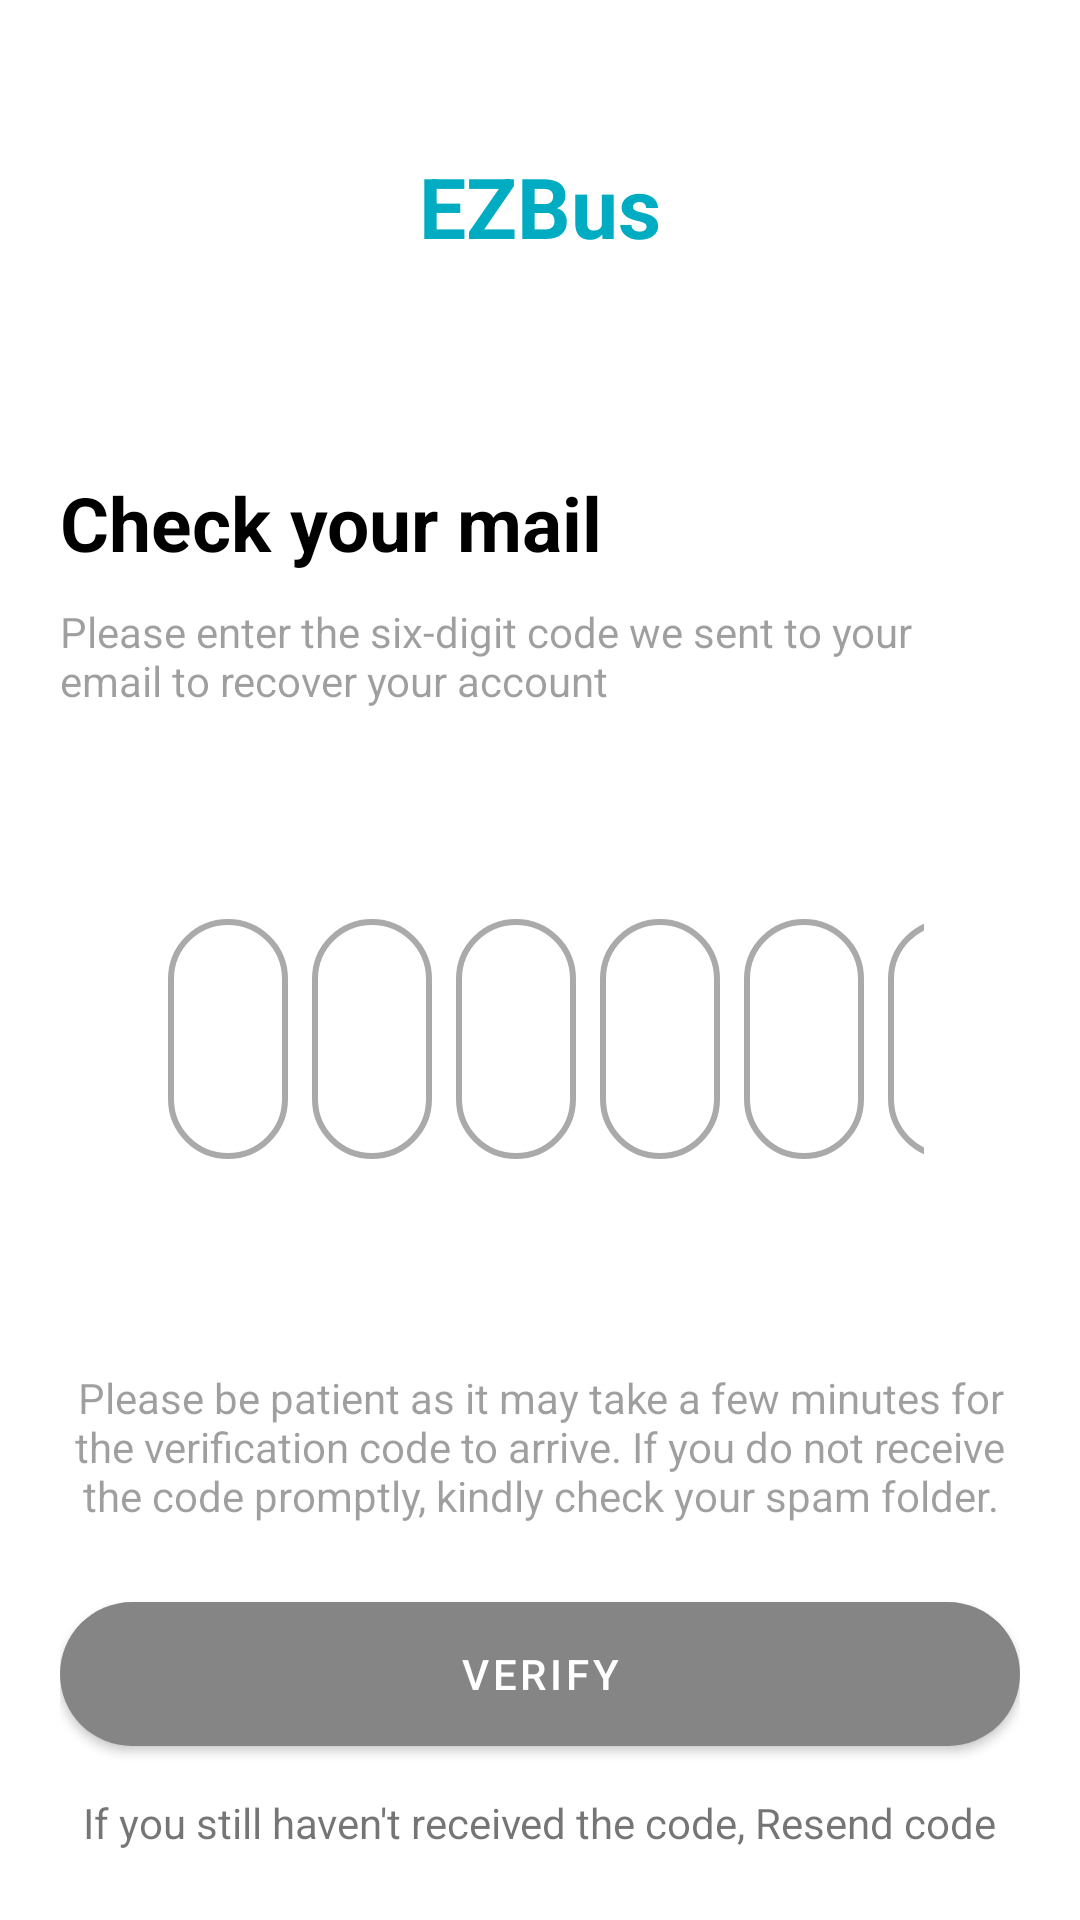

Android layout source for this screen:
<!-- AndroidManifest.xml: application theme Theme.EzBusPassenger -->
<!-- res/layout/activity_forgot_password_code_check.xml -->
<?xml version="1.0" encoding="utf-8"?>
<RelativeLayout xmlns:android="http://schemas.android.com/apk/res/android"
    xmlns:app="http://schemas.android.com/apk/res-auto"
    xmlns:tools="http://schemas.android.com/tools"
    android:layout_width="match_parent"
    android:layout_height="match_parent"
    tools:context=".ui.ForgotPassword.ForgotPasswordCodeCheck">


    <RelativeLayout
        android:layout_width="match_parent"
        android:layout_height="match_parent"
        android:background="@color/white" />


    <LinearLayout
        android:layout_width="match_parent"
        android:layout_height="wrap_content"
        android:orientation="vertical"
        android:padding="20dp"
        >

        <View
            android:layout_width="wrap_content"
            android:layout_height="30dp" />

        <TextView
            android:id="@+id/main_app_name"
            android:layout_width="wrap_content"
            android:layout_height="wrap_content"
            android:text="@string/main_app_name"
            android:textAppearance="@style/TextAppearance.AppCompat.Large"
            android:textStyle="bold"
            android:textSize="28sp"
            android:textColor="@color/my_primary"
            android:layout_gravity="center"
            />

        <View
            android:layout_width="wrap_content"
            android:layout_height="70dp" />

        <TextView
            android:id="@+id/textView6"
            android:layout_width="wrap_content"
            android:layout_height="wrap_content"
            android:text="Check your mail"
            android:textColor="@color/black"
            android:textStyle="bold"
            android:textSize="25sp"
            />

        <View
            android:layout_width="wrap_content"
            android:layout_height="10dp"/>

        <TextView
            android:id="@+id/textView7"
            android:layout_width="wrap_content"
            android:layout_height="wrap_content"
            android:text="Please enter the six-digit code we sent to your email to recover your account"
            android:alpha="0.7"/>

        <View
            android:id="@+id/view4"
            android:layout_width="wrap_content"
            android:layout_height="50dp" />


        <GridLayout
            android:id="@+id/gridLayoutCode"
            android:layout_width="match_parent"
            android:layout_height="wrap_content"
            android:columnCount="6"
            android:rowCount="1"
            android:layout_gravity="center"
            android:layout_marginTop="16dp"
            android:layout_marginBottom="16dp"
            android:layout_marginHorizontal="32dp"
            android:alignmentMode="alignMargins"
            android:columnOrderPreserved="false"
            android:useDefaultMargins="true">

            
            <EditText
                android:id="@+id/editTextDigit1"
                style="@style/DigitEditText"
                android:inputType="number"
                android:maxLength="1"/>

            <EditText
                android:id="@+id/editTextDigit2"
                style="@style/DigitEditText"
                android:inputType="number"
                android:maxLength="1"/>

            <EditText
                android:id="@+id/editTextDigit3"
                style="@style/DigitEditText"
                android:inputType="number"
                android:maxLength="1"/>

            <EditText
                android:id="@+id/editTextDigit4"
                style="@style/DigitEditText"
                android:inputType="number"
                android:maxLength="1"/>

            <EditText
                android:id="@+id/editTextDigit5"
                style="@style/DigitEditText"
                android:inputType="number"
                android:maxLength="1"/>

            <EditText
                android:id="@+id/editTextDigit6"
                style="@style/DigitEditText"
                android:inputType="number"
                android:maxLength="1"/>
        </GridLayout>

        <View
            android:layout_width="wrap_content"
            android:layout_height="50dp"/>


        <TextView
            android:id="@+id/conditionsText"
            android:layout_width="wrap_content"
            android:layout_height="wrap_content"
            android:text="Please be patient as it may take a few minutes for the verification code to arrive. If you do not receive the code promptly, kindly check your spam folder."
            android:layout_gravity="center"
            android:textAlignment="center"
            android:alpha="0.7"
            android:layout_centerVertical="true"/>

        <View
            android:layout_width="wrap_content"
            android:layout_height="20dp"/>

        <com.google.android.material.button.MaterialButton
            android:id="@+id/verifyButton"
            android:layout_width="match_parent"
            android:layout_height="60dp"
            android:text="Verify"
            app:cornerRadius="30dp"/>
        <View
            android:layout_width="wrap_content"
            android:layout_height="10dp"/>

        <TextView
            android:id="@+id/ResendText"
            android:layout_width="wrap_content"
            android:layout_height="wrap_content"
            android:text="If you still haven't received the code, Resend code"
            android:layout_gravity="center"
            android:layout_centerVertical="true"/>
        <View
            android:layout_width="wrap_content"
            android:layout_height="30dp"/>

    </LinearLayout>




</RelativeLayout>
<!-- resources referenced by this layout -->
<resources>
  <color name="black">#FF000000</color>
  <color name="my_primary">#00ACC1</color>
  <color name="white">#FFFFFFFF</color>
  <string name="main_app_name">EZBus</string>
  <style name="DigitEditText">
          <item name="android:layout_width">40dp</item>
          <item name="android:layout_height">80dp</item>
          <item name="android:gravity">center</item>
          <item name="android:inputType">none</item>
          <item name="android:textSize">18sp</item>
          <item name="android:textColor">@android:color/black</item>
          <item name="android:background">@drawable/rounded_edittext_bg</item>
          <item name="android:maxLength">1</item>
      </style>
  <style name="Theme.EzBusPassenger" parent="Theme.MaterialComponents.DayNight.DarkActionBar">
          
          <item name="colorPrimary">#858585</item>
          <item name="colorPrimaryVariant">@color/purple_700</item>
          <item name="colorOnPrimary">@color/white</item>
          
          <item name="colorSecondary">@color/teal_200</item>
          <item name="colorSecondaryVariant">@color/teal_700</item>
          <item name="colorOnSecondary">@color/black</item>
          
          <item name="android:statusBarColor" tools:targetApi="l">?attr/colorPrimaryVariant</item>
          
          <item name="android:editTextColor">@android:color/white</item>
          <item name="android:textColorHint">@android:color/white</item>
  
          <item name="android:actionBarStyle">@style/ThemeActionBar</item>
          <item name="android:windowActionBarOverlay">true</item>
          
          <item name="actionBarStyle">@style/ThemeActionBar</item>
          <item name="windowActionBarOverlay">true</item>
  
      </style>
  <!-- drawable rounded_edittext_bg (drawable) -->
  <shape xmlns:android="http://schemas.android.com/apk/res/android">
      <solid android:color="@android:color/white" />
      <corners android:radius="30dp" />
      <stroke
          android:color="@android:color/darker_gray"
          android:width="2dp" />
  </shape>
  <color name="purple_700">#FF3700B3</color>
  <color name="teal_200">#FF03DAC5</color>
  <color name="teal_700">#FF018786</color>
  <style name="ThemeActionBar" parent="Widget.AppCompat.Light.ActionBar.Solid">
          <item name="android:background">@null</item>
          
          <item name="background">@null</item>
      </style>
</resources>
